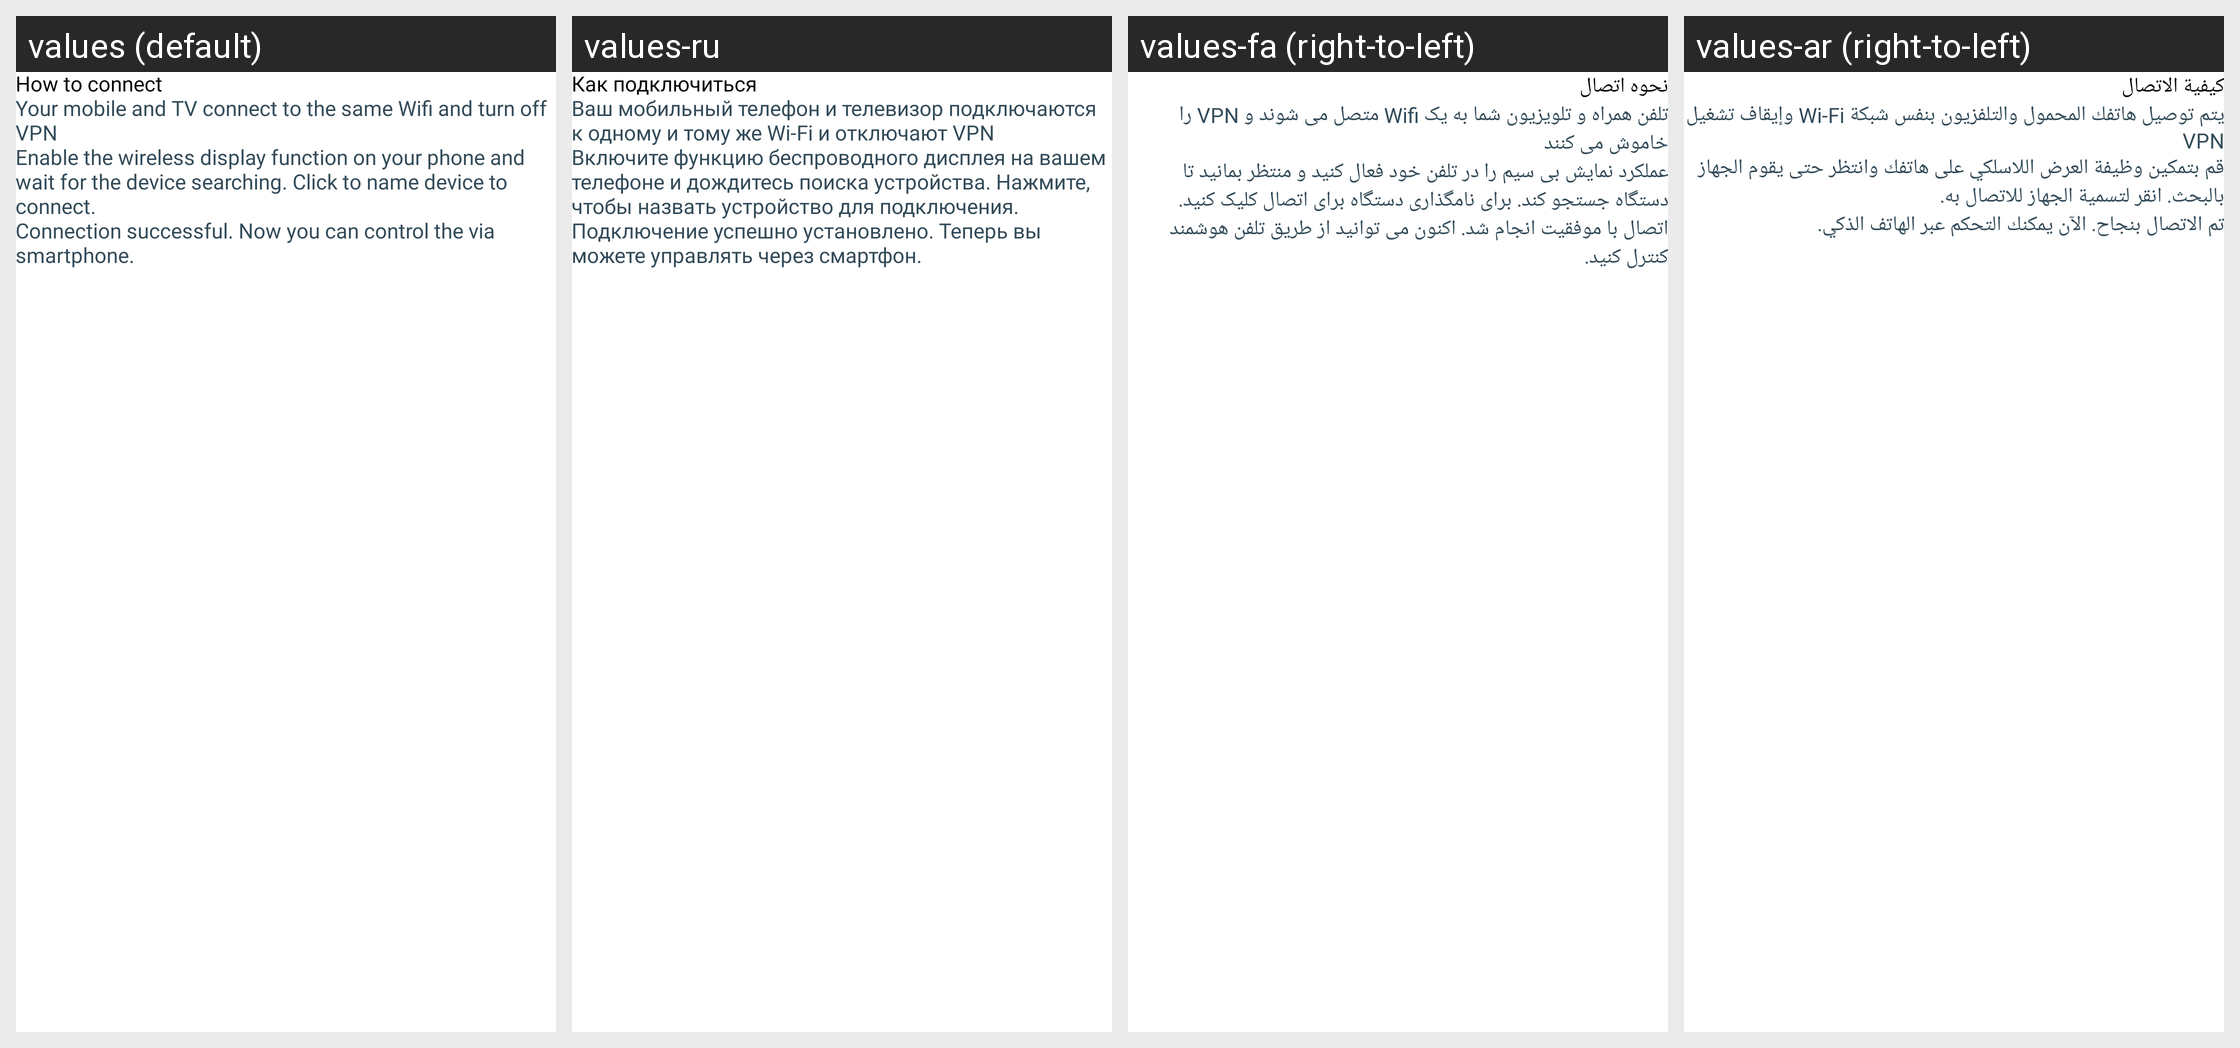

Here is an Android app screen in its default locale and in the app's own translations. Write out the translated-string differences for the strings that appear on this screen.
Android screen res/layout/dialog_how_to_connect.xml rendered under 4 locales, left to right: values (default), values-ru, values-fa (right-to-left), values-ar (right-to-left). Device: Nexus 5 (rendered at 1080×1920; each locale shown at half size, 540×960, under a caption strip naming it); theme Theme.CastToTV.
Other locales in the repository, not shown: values-bn, values-de, values-es, values-fr, values-gu, values-ha, values-hi, values-in, values-it, values-ja, values-jv, values-ko, values-mr, values-nl, values-pa, values-pl, values-pt, values-sv, values-sw, values-ta, values-te, values-th, values-tr, values-ur, values-vi, values-zh.
Strings drawn on this screen, with the default value and each locale's value (text and hints the layout hard-codes, and strings that could not be matched under every locale, appear in the picture but are not listed):

how_to_connect
  values: How to connect
  values-ru: Как подключиться
  values-fa: نحوه اتصال
  values-ar: كيفية الاتصال

how_to_connect_des_01
  values: Your mobile and TV connect to the same Wifi and turn off VPN
  values-ru: Ваш мобильный телефон и телевизор подключаются к одному и тому же Wi-Fi и отключают VPN
  values-fa: تلفن همراه و تلویزیون شما به یک Wifi متصل می شوند و VPN را خاموش می کنند
  values-ar: يتم توصيل هاتفك المحمول والتلفزيون بنفس شبكة Wi-Fi وإيقاف تشغيل VPN

how_to_connect_des_02
  values: Enable the wireless display function on your phone and wait for the device searching. Click to name device to connect.
  values-ru: Включите функцию беспроводного дисплея на вашем телефоне и дождитесь поиска устройства. Нажмите, чтобы назвать устройство для подключения.
  values-fa: عملکرد نمایش بی سیم را در تلفن خود فعال کنید و منتظر بمانید تا دستگاه جستجو کند. برای نامگذاری دستگاه برای اتصال کلیک کنید.
  values-ar: قم بتمكين وظيفة العرض اللاسلكي على هاتفك وانتظر حتى يقوم الجهاز بالبحث. انقر لتسمية الجهاز للاتصال به.

how_to_connect_des_03
  values: Connection successful. Now you can control the via smartphone.
  values-ru: Подключение успешно установлено. Теперь вы можете управлять через смартфон.
  values-fa: اتصال با موفقیت انجام شد. اکنون می توانید از طریق تلفن هوشمند کنترل کنید.
  values-ar: تم الاتصال بنجاح. الآن يمكنك التحكم عبر الهاتف الذكي.
